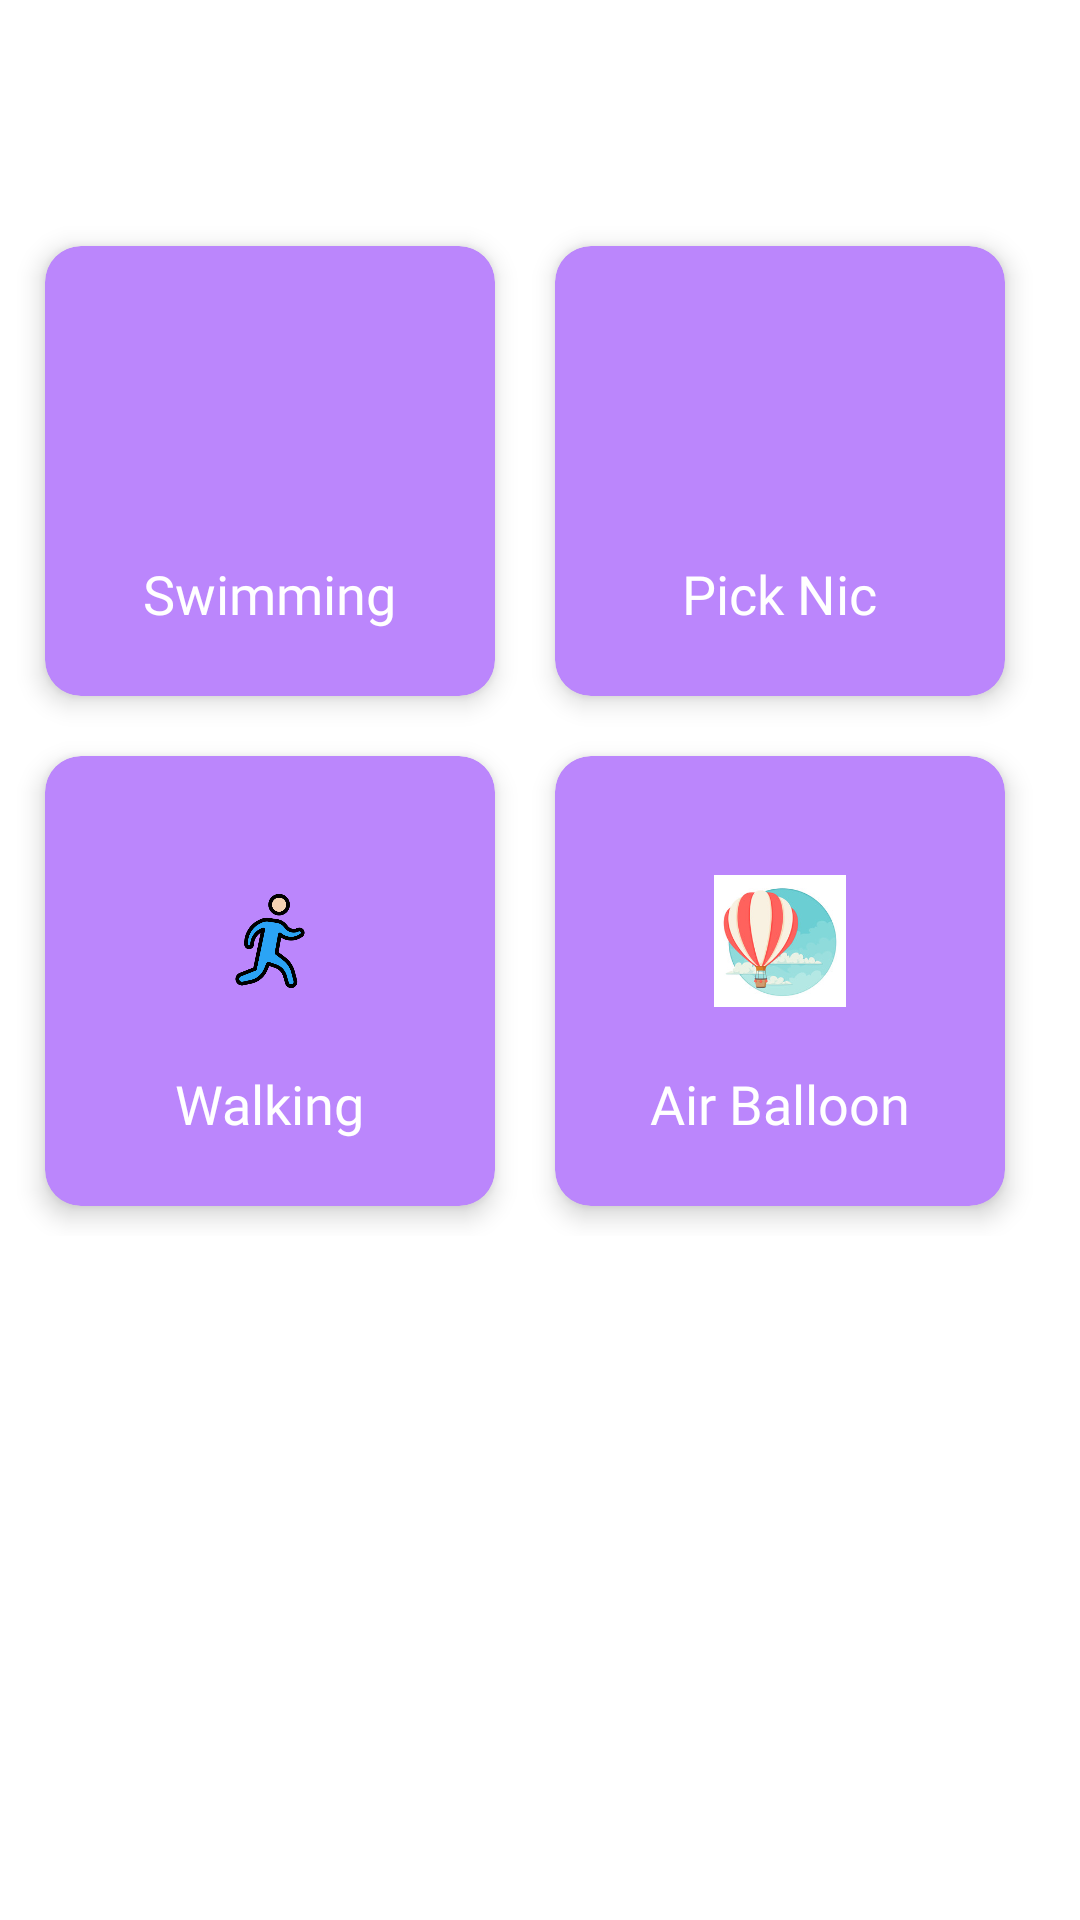

Layout XML and referenced resources for this Android screen:
<!-- AndroidManifest.xml: application theme Theme.FreizeitApp -->
<!-- res/layout/fragment_day.xml -->
<?xml version="1.0" encoding="utf-8"?>
<ScrollView xmlns:android="http://schemas.android.com/apk/res/android"
    xmlns:tools="http://schemas.android.com/tools"
    android:layout_width="match_parent"
    xmlns:app="http://schemas.android.com/apk/res-auto"
    android:layout_height="match_parent"
    tools:context=".menu.fragment.DayFragment"
    >
    <LinearLayout
        android:layout_width="match_parent"
        android:layout_height="match_parent"
        android:orientation="vertical">

        <TextView
            android:id="@+id/day_activity"
            android:layout_width="wrap_content"
            android:layout_height="wrap_content"
            android:layout_margin="20dp"
            android:fontFamily="@font/averia_gruesa_libre"
            android:textColor="@color/black"
            android:textSize="20sp" />

        <GridLayout
            android:layout_width="match_parent"
            android:layout_height="match_parent"
            android:rowCount="2"
            android:columnCount="2"
            android:layout_margin="5dp"
            android:alignmentMode="alignMargins"
            android:layout_gravity="center_horizontal"
            android:columnOrderPreserved="false">

            <androidx.cardview.widget.CardView
                android:layout_width="150dp"
                android:layout_height="150dp"
                app:cardCornerRadius="12dp"
                app:cardElevation="5dp"
                app:cardBackgroundColor="@color/purple_200"
                android:layout_margin="10dp">

                <Button
                    android:layout_width="match_parent"
                    android:layout_height="match_parent"
                    android:background="@android:color/transparent"
                    android:text=""
                    android:id="@+id/swimm_button"/>

                <LinearLayout
                    android:layout_width="match_parent"
                    android:layout_height="match_parent"
                    android:orientation="vertical"
                    android:gravity="center">

                    <ImageView
                        android:id="@+id/swimm"
                        android:layout_width="44dp"
                        android:layout_height="44dp"
                        android:src="@drawable/swimmer"
                        android:layout_marginTop="18dp"
                        android:background="@color/purple_200"/>
                    <TextView
                        android:layout_width="wrap_content"
                        android:layout_height="wrap_content"
                        android:text= "Swimming"
                        android:fontFamily="@font/averia_gruesa_libre"
                        android:textSize="18sp"
                        android:textColor="@color/white"
                        android:layout_marginTop="20dp"/>

                </LinearLayout>

            </androidx.cardview.widget.CardView>

            <androidx.cardview.widget.CardView

                android:layout_width="150dp"
                android:layout_height="150dp"
                app:cardCornerRadius="12dp"
                app:cardElevation="5dp"
                app:cardBackgroundColor="@color/purple_200"
                android:layout_margin="10dp">

                <Button
                    android:layout_width="match_parent"
                    android:layout_height="match_parent"
                    android:background="@android:color/transparent"
                    android:text=""
                    android:id="@+id/picknick_button"/>

                <LinearLayout
                    android:layout_width="match_parent"
                    android:layout_height="match_parent"
                    android:orientation="vertical"
                    android:gravity="center">

                    <ImageView
                        android:layout_width="44dp"
                        android:layout_height="44dp"
                        android:src="@drawable/picknick"
                        android:layout_marginTop="18dp"
                        android:background="@color/purple_200"/>
                    <TextView
                        android:layout_width="wrap_content"
                        android:layout_height="wrap_content"
                        android:text="Pick Nic"
                        android:fontFamily="@font/averia_gruesa_libre"
                        android:textSize="18sp"
                        android:textColor="@color/white"
                        android:layout_marginTop="20dp"/>

                </LinearLayout>



            </androidx.cardview.widget.CardView>


            <androidx.cardview.widget.CardView

                android:layout_width="150dp"
                android:layout_height="150dp"
                app:cardCornerRadius="12dp"
                app:cardElevation="5dp"
                app:cardBackgroundColor="@color/purple_200"
                android:layout_margin="10dp">

                <Button
                    android:layout_width="match_parent"
                    android:layout_height="match_parent"
                    android:background="@android:color/transparent"
                    android:text=""
                    android:id="@+id/walking_button"/>

                <LinearLayout
                    android:layout_width="match_parent"
                    android:layout_height="match_parent"
                    android:orientation="vertical"
                    android:gravity="center">

                    <ImageView
                        android:layout_width="44dp"
                        android:layout_height="44dp"
                        android:src="@drawable/walking"
                        android:layout_marginTop="18dp"
                        android:background="@color/purple_200"/>
                    <TextView
                        android:layout_width="wrap_content"
                        android:layout_height="wrap_content"
                        android:text="Walking"
                        android:fontFamily="@font/averia_gruesa_libre"
                        android:textSize="18sp"
                        android:textColor="@color/white"
                        android:layout_marginTop="20dp"/>

                </LinearLayout>



            </androidx.cardview.widget.CardView>


            <androidx.cardview.widget.CardView

                android:layout_width="150dp"
                android:layout_height="150dp"
                app:cardCornerRadius="12dp"
                app:cardElevation="5dp"
                app:cardBackgroundColor="@color/purple_200"
                android:layout_margin="10dp">

                <Button
                    android:layout_width="match_parent"
                    android:layout_height="match_parent"
                    android:background="@android:color/transparent"
                    android:text=""
                    android:id="@+id/ballon_button"/>
                <LinearLayout
                    android:layout_width="match_parent"
                    android:layout_height="match_parent"
                    android:orientation="vertical"
                    android:gravity="center">

                    <ImageView
                        android:layout_width="44dp"
                        android:layout_height="44dp"
                        android:src="@drawable/ballon"
                        android:layout_marginTop="18dp"
                        android:background="@color/purple_200"/>
                    <TextView
                        android:layout_width="wrap_content"
                        android:layout_height="wrap_content"
                        android:text="Air Balloon"
                        android:fontFamily="@font/averia_gruesa_libre"
                        android:textSize="18sp"
                        android:textColor="@color/white"
                        android:layout_marginTop="20dp"/>

                </LinearLayout>



            </androidx.cardview.widget.CardView>



        </GridLayout>

    </LinearLayout>
</ScrollView>
<!-- resources referenced by this layout -->
<resources>
  <!-- drawable ballon: jpeg bitmap (drawable-v24, 17699 bytes) -->
  <!-- drawable walking: png bitmap (drawable-v24, 19757 bytes) -->
  <style name="Theme.FreizeitApp" parent="Theme.MaterialComponents.DayNight.DarkActionBar">
          
          <item name="colorPrimary">@color/purple_200</item>
          <item name="colorPrimaryVariant">@color/purple_700</item>
          <item name="colorOnPrimary">@color/white</item>
          
          <item name="colorSecondary">@color/teal_200</item>
          <item name="colorSecondaryVariant">@color/teal_700</item>
          <item name="colorOnSecondary">@color/black</item>
          
          <item name="android:statusBarColor" tools:targetApi="l">?attr/colorPrimaryVariant</item>
          
      </style>
  <!-- not gathered from this repository: default colours our renderer supplied (Android Studio template values) -->
  <color name="purple_200">#FFBB86FC</color>
  <color name="purple_700">#FF3700B3</color>
  <color name="teal_200">#FF03DAC5</color>
  <color name="teal_700">#FF018786</color>
  <color name="black">#FF000000</color>
  <color name="white">#FFFFFFFF</color>
</resources>
